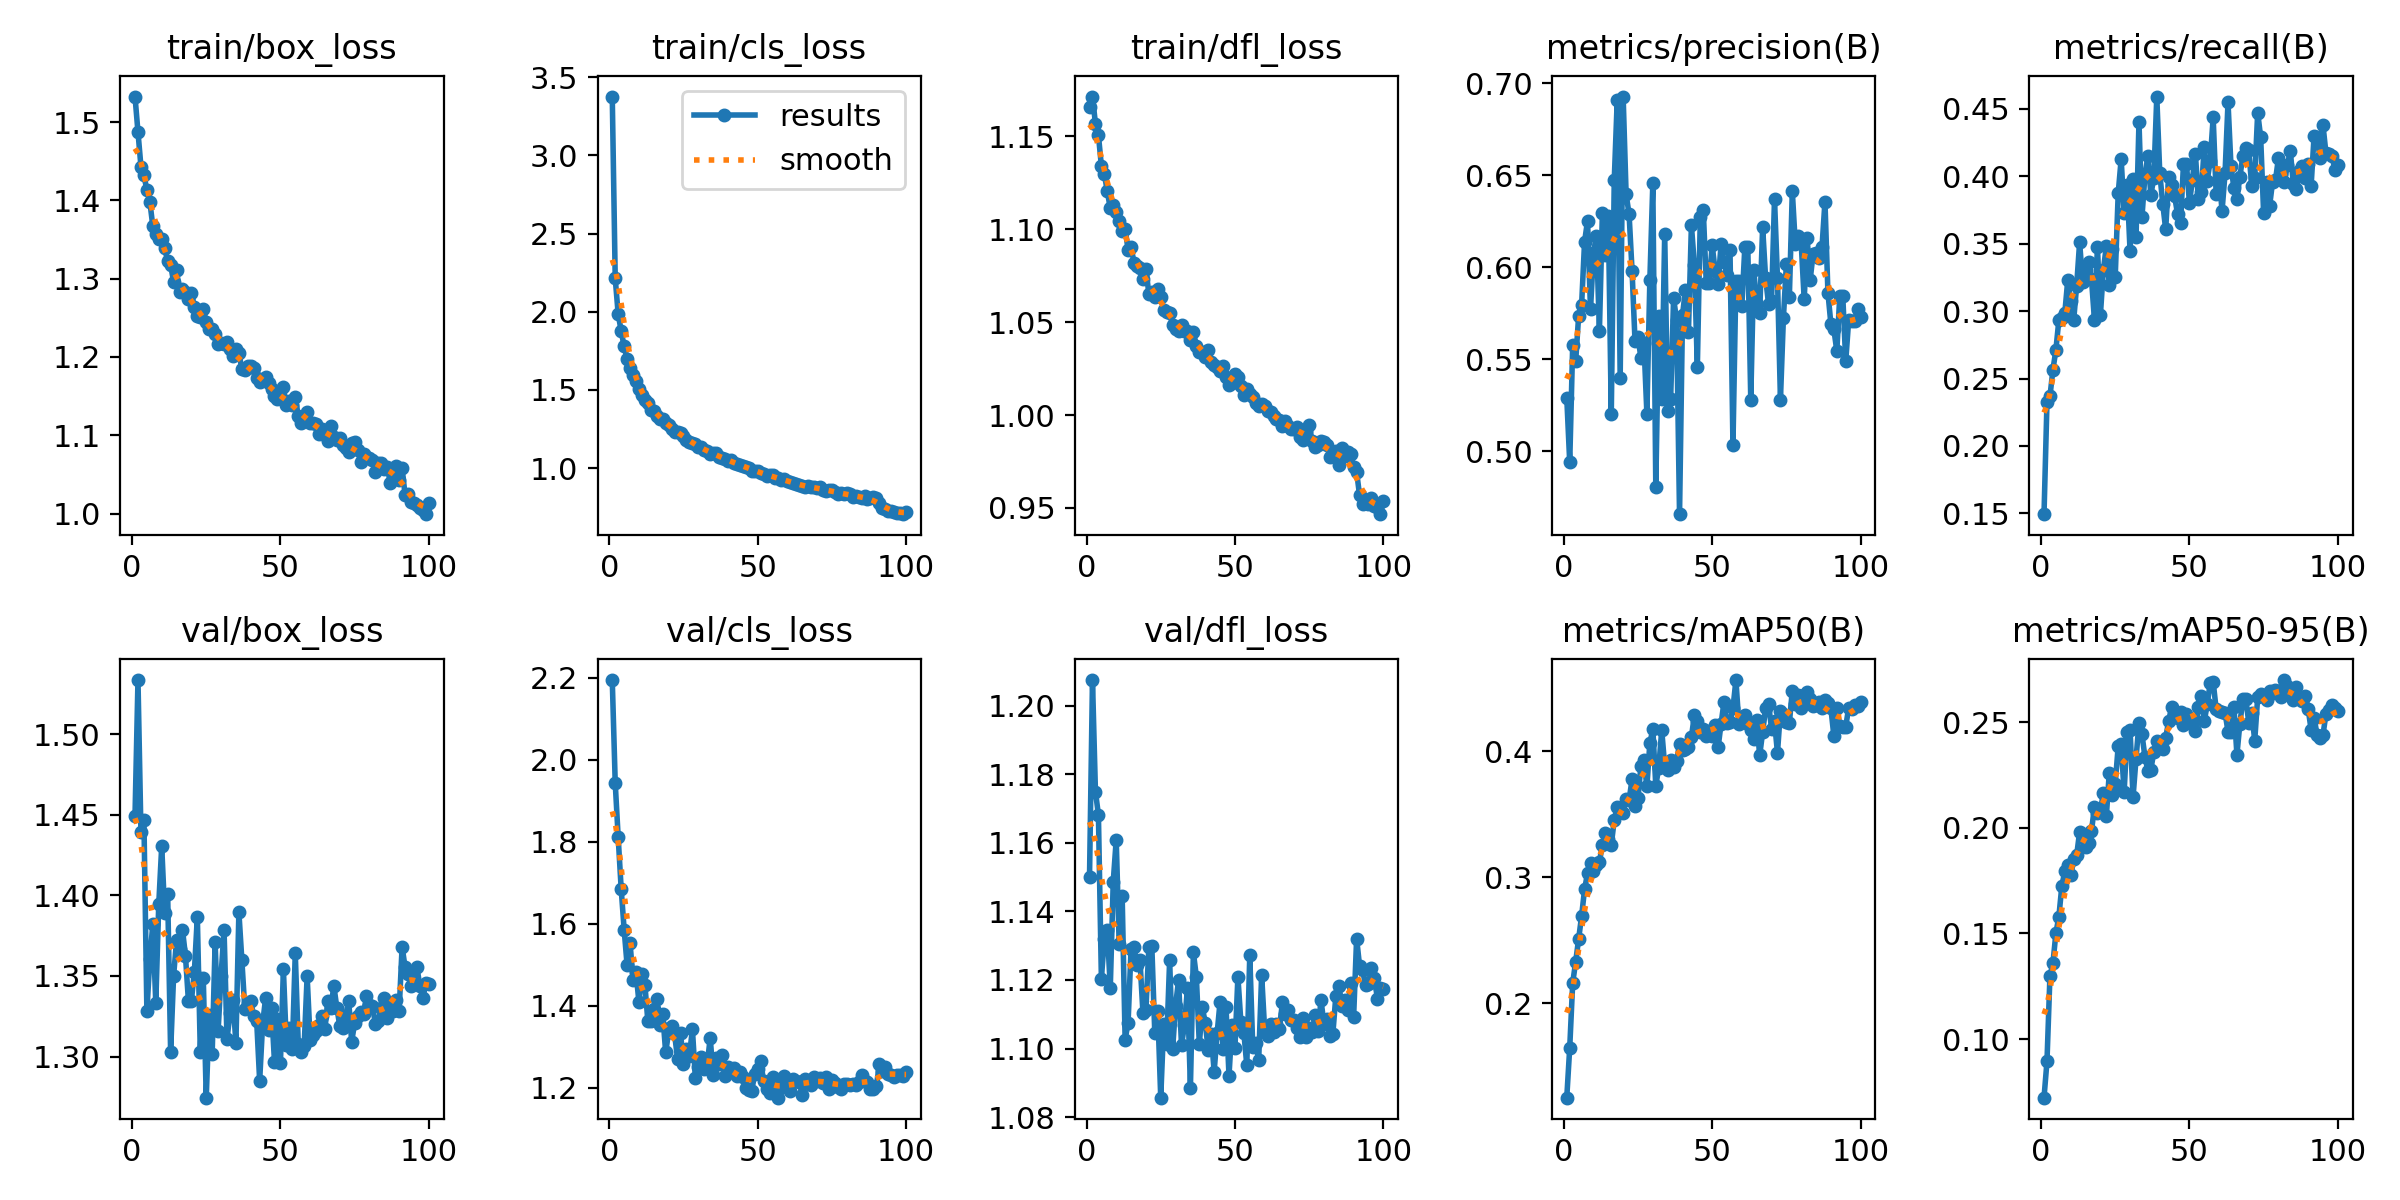

Source data for this figure (header and first rows):
epoch, time, train/box_loss, train/cls_loss, train/dfl_loss, metrics/precision(B), metrics/recall(B), metrics/mAP50(B), metrics/mAP50-95(B), val/box_loss, val/cls_loss, val/dfl_loss, lr/pg0, lr/pg1, lr/pg2
1, 52.45, 1.533, 3.376, 1.166, 0.5292, 0.1494, 0.1248, 0.07227, 1.449, 2.195, 1.15, 0.0001325, 0.0001325, 0.0001325
2, 100.1, 1.487, 2.213, 1.171, 0.4939, 0.2324, 0.1644, 0.08942, 1.534, 1.943, 1.207, 0.0002632, 0.0002632, 0.0002632
3, 147.4, 1.443, 1.985, 1.157, 0.5578, 0.2368, 0.216, 0.1299, 1.439, 1.811, 1.175, 0.0003913, 0.0003913, 0.0003913
4, 194.3, 1.432, 1.877, 1.151, 0.5489, 0.2564, 0.2328, 0.1359, 1.447, 1.686, 1.168, 0.0003881, 0.0003881, 0.0003881
5, 242.1, 1.413, 1.779, 1.134, 0.5735, 0.2712, 0.2508, 0.1501, 1.328, 1.586, 1.12, 0.0003842, 0.0003842, 0.0003842
6, 288.9, 1.398, 1.698, 1.13, 0.5794, 0.2932, 0.2691, 0.1579, 1.361, 1.499, 1.132, 0.0003802, 0.0003802, 0.0003802
7, 335.5, 1.367, 1.642, 1.12, 0.6139, 0.2947, 0.2903, 0.1724, 1.382, 1.552, 1.135, 0.0003762, 0.0003762, 0.0003762
8, 382.6, 1.358, 1.593, 1.111, 0.6253, 0.2983, 0.3032, 0.1795, 1.333, 1.463, 1.118, 0.0003723, 0.0003723, 0.0003723
9, 430.6, 1.35, 1.557, 1.113, 0.5771, 0.323, 0.311, 0.1825, 1.394, 1.482, 1.149, 0.0003683, 0.0003683, 0.0003683
10, 477.9, 1.35, 1.504, 1.109, 0.6079, 0.3076, 0.3046, 0.1779, 1.43, 1.408, 1.161, 0.0003644, 0.0003644, 0.0003644
11, 524.8, 1.339, 1.466, 1.105, 0.6172, 0.2934, 0.3095, 0.1853, 1.389, 1.478, 1.13, 0.0003604, 0.0003604, 0.0003604
12, 572.6, 1.322, 1.439, 1.099, 0.5653, 0.3189, 0.3121, 0.187, 1.401, 1.451, 1.145, 0.0003564, 0.0003564, 0.0003564
13, 620.5, 1.317, 1.417, 1.1, 0.6293, 0.3511, 0.3255, 0.1981, 1.303, 1.362, 1.103, 0.0003525, 0.0003525, 0.0003525
14, 668.9, 1.296, 1.371, 1.089, 0.6068, 0.3215, 0.3352, 0.1955, 1.35, 1.362, 1.108, 0.0003485, 0.0003485, 0.0003485
15, 718.5, 1.31, 1.368, 1.091, 0.6281, 0.3308, 0.3304, 0.1911, 1.372, 1.391, 1.129, 0.0003446, 0.0003446, 0.0003446
16, 767.8, 1.283, 1.333, 1.082, 0.5203, 0.3366, 0.3259, 0.1927, 1.367, 1.417, 1.129, 0.0003406, 0.0003406, 0.0003406
17, 815.4, 1.287, 1.317, 1.08, 0.6473, 0.3236, 0.3453, 0.1985, 1.379, 1.352, 1.124, 0.0003366, 0.0003366, 0.0003366
18, 862.7, 1.283, 1.316, 1.079, 0.6908, 0.2933, 0.356, 0.2101, 1.363, 1.379, 1.126, 0.0003327, 0.0003327, 0.0003327
19, 911.6, 1.274, 1.287, 1.073, 0.5399, 0.3474, 0.3523, 0.2072, 1.334, 1.286, 1.11, 0.0003287, 0.0003287, 0.0003287
20, 958.7, 1.281, 1.275, 1.079, 0.6929, 0.2973, 0.3507, 0.2082, 1.335, 1.336, 1.111, 0.0003248, 0.0003248, 0.0003248
21, 1006, 1.264, 1.248, 1.065, 0.6397, 0.3304, 0.3619, 0.2164, 1.353, 1.351, 1.129, 0.0003208, 0.0003208, 0.0003208
22, 1054, 1.253, 1.234, 1.066, 0.6289, 0.3483, 0.3613, 0.2055, 1.387, 1.331, 1.13, 0.0003168, 0.0003168, 0.0003168
23, 1100, 1.25, 1.228, 1.063, 0.5983, 0.3192, 0.3777, 0.2262, 1.303, 1.27, 1.104, 0.0003129, 0.0003129, 0.0003129
24, 1148, 1.261, 1.227, 1.068, 0.5598, 0.3463, 0.3563, 0.2157, 1.349, 1.332, 1.111, 0.0003089, 0.0003089, 0.0003089
25, 1196, 1.244, 1.208, 1.063, 0.5623, 0.3256, 0.3629, 0.2209, 1.274, 1.258, 1.086, 0.000305, 0.000305, 0.000305
26, 1243, 1.236, 1.182, 1.056, 0.5504, 0.3874, 0.3887, 0.2387, 1.326, 1.293, 1.107, 0.000301, 0.000301, 0.000301
27, 1290, 1.235, 1.166, 1.056, 0.5589, 0.4127, 0.393, 0.2395, 1.302, 1.277, 1.101, 0.000297, 0.000297, 0.000297
28, 1337, 1.229, 1.161, 1.055, 0.5205, 0.3724, 0.3721, 0.2168, 1.371, 1.343, 1.126, 0.0002931, 0.0002931, 0.0002931
29, 1385, 1.217, 1.152, 1.049, 0.5931, 0.3935, 0.4067, 0.2452, 1.316, 1.224, 1.1, 0.0002891, 0.0002891, 0.0002891
30, 1432, 1.218, 1.136, 1.046, 0.6456, 0.3443, 0.4175, 0.2461, 1.35, 1.25, 1.113, 0.0002852, 0.0002852, 0.0002852
31, 1479, 1.216, 1.134, 1.045, 0.4807, 0.3983, 0.3727, 0.2145, 1.379, 1.274, 1.12, 0.0002812, 0.0002812, 0.0002812
32, 1526, 1.22, 1.113, 1.048, 0.5734, 0.3546, 0.3871, 0.2326, 1.311, 1.245, 1.101, 0.0002772, 0.0002772, 0.0002772
33, 1574, 1.21, 1.109, 1.045, 0.5283, 0.4405, 0.4169, 0.2496, 1.327, 1.256, 1.107, 0.0002733, 0.0002733, 0.0002733
34, 1621, 1.201, 1.094, 1.045, 0.618, 0.3695, 0.3883, 0.2444, 1.335, 1.321, 1.118, 0.0002693, 0.0002693, 0.0002693
35, 1670, 1.21, 1.094, 1.041, 0.5219, 0.4006, 0.3852, 0.2336, 1.308, 1.23, 1.089, 0.0002654, 0.0002654, 0.0002654
36, 1717, 1.205, 1.096, 1.044, 0.5284, 0.415, 0.3934, 0.2271, 1.39, 1.271, 1.128, 0.0002614, 0.0002614, 0.0002614
37, 1764, 1.185, 1.071, 1.037, 0.5833, 0.3863, 0.3878, 0.2275, 1.36, 1.257, 1.121, 0.0002574, 0.0002574, 0.0002574
38, 1810, 1.183, 1.062, 1.034, 0.5713, 0.3986, 0.3924, 0.236, 1.329, 1.28, 1.101, 0.0002535, 0.0002535, 0.0002535
39, 1859, 1.188, 1.06, 1.034, 0.4658, 0.4591, 0.406, 0.2409, 1.333, 1.229, 1.112, 0.0002495, 0.0002495, 0.0002495
40, 1907, 1.189, 1.047, 1.031, 0.5741, 0.4025, 0.4012, 0.2387, 1.335, 1.25, 1.108, 0.0002456, 0.0002456, 0.0002456
41, 1954, 1.186, 1.05, 1.035, 0.5879, 0.3797, 0.4018, 0.2373, 1.325, 1.238, 1.1, 0.0002416, 0.0002416, 0.0002416
42, 2002, 1.173, 1.032, 1.028, 0.5648, 0.3605, 0.4033, 0.2427, 1.322, 1.247, 1.104, 0.0002376, 0.0002376, 0.0002376
43, 2050, 1.168, 1.028, 1.027, 0.6229, 0.3991, 0.4113, 0.2505, 1.285, 1.229, 1.093, 0.0002337, 0.0002337, 0.0002337
44, 2099, 1.171, 1.02, 1.026, 0.6014, 0.3931, 0.4286, 0.2575, 1.32, 1.238, 1.104, 0.0002297, 0.0002297, 0.0002297
45, 2146, 1.174, 1.013, 1.024, 0.5457, 0.3853, 0.4241, 0.2538, 1.336, 1.225, 1.114, 0.0002258, 0.0002258, 0.0002258
46, 2193, 1.167, 1.008, 1.027, 0.6274, 0.3719, 0.4151, 0.252, 1.316, 1.199, 1.1, 0.0002218, 0.0002218, 0.0002218
47, 2240, 1.159, 1.004, 1.021, 0.6311, 0.3651, 0.4175, 0.2551, 1.33, 1.194, 1.112, 0.0002178, 0.0002178, 0.0002178
48, 2288, 1.15, 0.9821, 1.016, 0.5917, 0.4094, 0.4122, 0.2485, 1.296, 1.192, 1.092, 0.0002139, 0.0002139, 0.0002139
49, 2337, 1.146, 0.9826, 1.017, 0.5913, 0.409, 0.4162, 0.2541, 1.323, 1.234, 1.107, 0.0002099, 0.0002099, 0.0002099
50, 2384, 1.148, 0.9842, 1.022, 0.612, 0.3803, 0.4125, 0.2515, 1.296, 1.246, 1.1, 0.000206, 0.000206, 0.000206
51, 2431, 1.161, 0.9698, 1.02, 0.5982, 0.3972, 0.4212, 0.249, 1.354, 1.264, 1.121, 0.000202, 0.000202, 0.000202
52, 2479, 1.138, 0.9621, 1.016, 0.5911, 0.4168, 0.4032, 0.2457, 1.307, 1.215, 1.108, 0.000198, 0.000198, 0.000198
53, 2526, 1.143, 0.95, 1.011, 0.6127, 0.3831, 0.422, 0.257, 1.318, 1.197, 1.105, 0.0001941, 0.0001941, 0.0001941
54, 2575, 1.139, 0.9561, 1.014, 0.6027, 0.3881, 0.4394, 0.2626, 1.305, 1.187, 1.095, 0.0001901, 0.0001901, 0.0001901
55, 2622, 1.149, 0.9546, 1.011, 0.5958, 0.4219, 0.4226, 0.2505, 1.364, 1.226, 1.127, 0.0001862, 0.0001862, 0.0001862
56, 2669, 1.125, 0.936, 1.01, 0.6096, 0.3968, 0.4234, 0.2584, 1.308, 1.199, 1.101, 0.0001822, 0.0001822, 0.0001822
57, 2716, 1.115, 0.9341, 1.007, 0.5032, 0.4116, 0.4342, 0.2686, 1.303, 1.175, 1.102, 0.0001782, 0.0001782, 0.0001782
58, 2763, 1.121, 0.9212, 1.005, 0.5928, 0.4436, 0.4566, 0.2692, 1.307, 1.202, 1.097, 0.0001743, 0.0001743, 0.0001743
59, 2812, 1.129, 0.9325, 1.006, 0.5927, 0.3871, 0.4214, 0.2562, 1.35, 1.228, 1.121, 0.0001703, 0.0001703, 0.0001703
60, 2859, 1.115, 0.9189, 1.005, 0.5792, 0.3988, 0.4234, 0.2555, 1.31, 1.201, 1.106, 0.0001664, 0.0001664, 0.0001664
... 40 more rows
